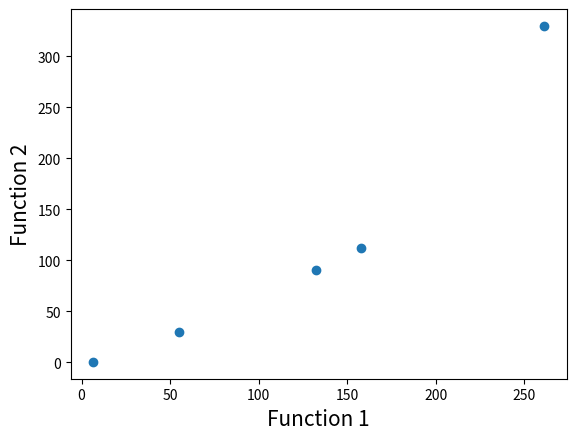

Python code for this plot:
# Program Name: NSGA-II.py
# Description: This is a python implementation of Prof. Kalyanmoy Deb's popular NSGA-II algorithm
# Author: Haris Ali Khan 
# Supervisor: Prof. Manoj Kumar Tiwari

#Importing required modules
import math
import random
import matplotlib.pyplot as plt

#First function to optimize
def function1(x):
    value = -x**2
    return value

#Second function to optimize
def function2(x):
    value = -(x-2)**2
    return value

#Function to find index of list
def index_of(a,list):
    for i in range(0,len(list)):
        if list[i] == a:
            return i
    return -1

#Function to sort by values
def sort_by_values(list1, values):
    sorted_list = []
    while(len(sorted_list)!=len(list1)):
        if index_of(min(values),values) in list1:
            sorted_list.append(index_of(min(values),values))
        values[index_of(min(values),values)] = math.inf
    return sorted_list

#Function to carry out NSGA-II's fast non dominated sort
def fast_non_dominated_sort(values1, values2):
    S=[[] for i in range(0,len(values1))]
    front = [[]]
    n=[0 for i in range(0,len(values1))]
    rank = [0 for i in range(0, len(values1))]

    for p in range(0,len(values1)):
        S[p]=[]
        n[p]=0
        for q in range(0, len(values1)):
            if (values1[p] > values1[q] and values2[p] > values2[q]) or (values1[p] >= values1[q] and values2[p] > values2[q]) or (values1[p] > values1[q] and values2[p] >= values2[q]):
                if q not in S[p]:
                    S[p].append(q)
            elif (values1[q] > values1[p] and values2[q] > values2[p]) or (values1[q] >= values1[p] and values2[q] > values2[p]) or (values1[q] > values1[p] and values2[q] >= values2[p]):
                n[p] = n[p] + 1
        if n[p]==0:
            rank[p] = 0
            if p not in front[0]:
                front[0].append(p)

    i = 0
    while(front[i] != []):
        Q=[]
        for p in front[i]:
            for q in S[p]:
                n[q] =n[q] - 1
                if( n[q]==0):
                    rank[q]=i+1
                    if q not in Q:
                        Q.append(q)
        i = i+1
        front.append(Q)

    del front[len(front)-1]
    return front

#Function to calculate crowding distance
def crowding_distance(values1, values2, front):
    distance = [0 for i in range(0,len(front))]
    sorted1 = sort_by_values(front, values1[:])
    sorted2 = sort_by_values(front, values2[:])
    distance[0] = 4444444444444444
    distance[len(front) - 1] = 4444444444444444
    for k in range(1,len(front)-1):
        distance[k] = distance[k]+ (values1[sorted1[k+1]] - values2[sorted1[k-1]])/(max(values1)-min(values1))
    for k in range(1,len(front)-1):
        distance[k] = distance[k]+ (values1[sorted2[k+1]] - values2[sorted2[k-1]])/(max(values2)-min(values2))
    return distance

#Function to carry out the crossover
def crossover(a,b):
    r=random.random()
    if r>0.5:
        return mutation((a+b)/2)
    else:
        return mutation((a-b)/2)

#Function to carry out the mutation operator
def mutation(solution):
    mutation_prob = random.random()
    if mutation_prob <1:
        solution = min_x+(max_x-min_x)*random.random()
    return solution

if __name__ == '__main__':
    #Main program starts here
    
    # Schrum: Makes these small to test at first
    pop_size = 5
    max_gen = 5

    #Initialization
    # Schrum: This will need to be replaced with initialization for the network weights ... probably from -1 to 1, but how many will you need? Depends on network architecture.
    min_x=-55
    max_x=55
    solution=[min_x+(max_x-min_x)*random.random() for i in range(0,pop_size)]
    gen_no=0
    while(gen_no<max_gen):
    
        #Schrum: Add a call to a method you make that evaluates sonic and returns both the score (RL Return) and behavior characterization
    
        function1_values = [function1(solution[i])for i in range(0,pop_size)] # Schrum: Repalce with the RL returns for each individual
        
        # Schrum: Here is where you have to compare all of the behavior characterizations to get the diversity/novelty scores.
        
        function2_values = [function2(solution[i])for i in range(0,pop_size)] # Schrum: Replace with the diversity/novelty scores for each individual


        non_dominated_sorted_solution = fast_non_dominated_sort(function1_values[:],function2_values[:])
        print("The best front for Generation number ",gen_no, " is")
        for valuez in non_dominated_sorted_solution[0]:
            print(round(solution[valuez],3),end=" ")
        print("\n")
        crowding_distance_values=[]
        for i in range(0,len(non_dominated_sorted_solution)):
            crowding_distance_values.append(crowding_distance(function1_values[:],function2_values[:],non_dominated_sorted_solution[i][:]))
        solution2 = solution[:]
        #Generating offsprings
        while(len(solution2)!=2*pop_size):
            a1 = random.randint(0,pop_size-1)
            b1 = random.randint(0,pop_size-1)
            solution2.append(crossover(solution[a1],solution[b1]))
        function1_values2 = [function1(solution2[i])for i in range(0,2*pop_size)]
        function2_values2 = [function2(solution2[i])for i in range(0,2*pop_size)]
        non_dominated_sorted_solution2 = fast_non_dominated_sort(function1_values2[:],function2_values2[:])
        crowding_distance_values2=[]
        for i in range(0,len(non_dominated_sorted_solution2)):
            crowding_distance_values2.append(crowding_distance(function1_values2[:],function2_values2[:],non_dominated_sorted_solution2[i][:]))
        new_solution= []
        for i in range(0,len(non_dominated_sorted_solution2)):
            non_dominated_sorted_solution2_1 = [index_of(non_dominated_sorted_solution2[i][j],non_dominated_sorted_solution2[i] ) for j in range(0,len(non_dominated_sorted_solution2[i]))]
            front22 = sort_by_values(non_dominated_sorted_solution2_1[:], crowding_distance_values2[i][:])
            front = [non_dominated_sorted_solution2[i][front22[j]] for j in range(0,len(non_dominated_sorted_solution2[i]))]
            front.reverse()
            for value in front:
                new_solution.append(value)
                if(len(new_solution)==pop_size):
                    break
            if (len(new_solution) == pop_size):
                break
        solution = [solution2[i] for i in new_solution]
        gen_no = gen_no + 1

    #Lets plot the final front now
    function1 = [i * -1 for i in function1_values]
    function2 = [j * -1 for j in function2_values]
    plt.xlabel('Function 1', fontsize=15)
    plt.ylabel('Function 2', fontsize=15)
    plt.scatter(function1, function2)
    plt.show()
